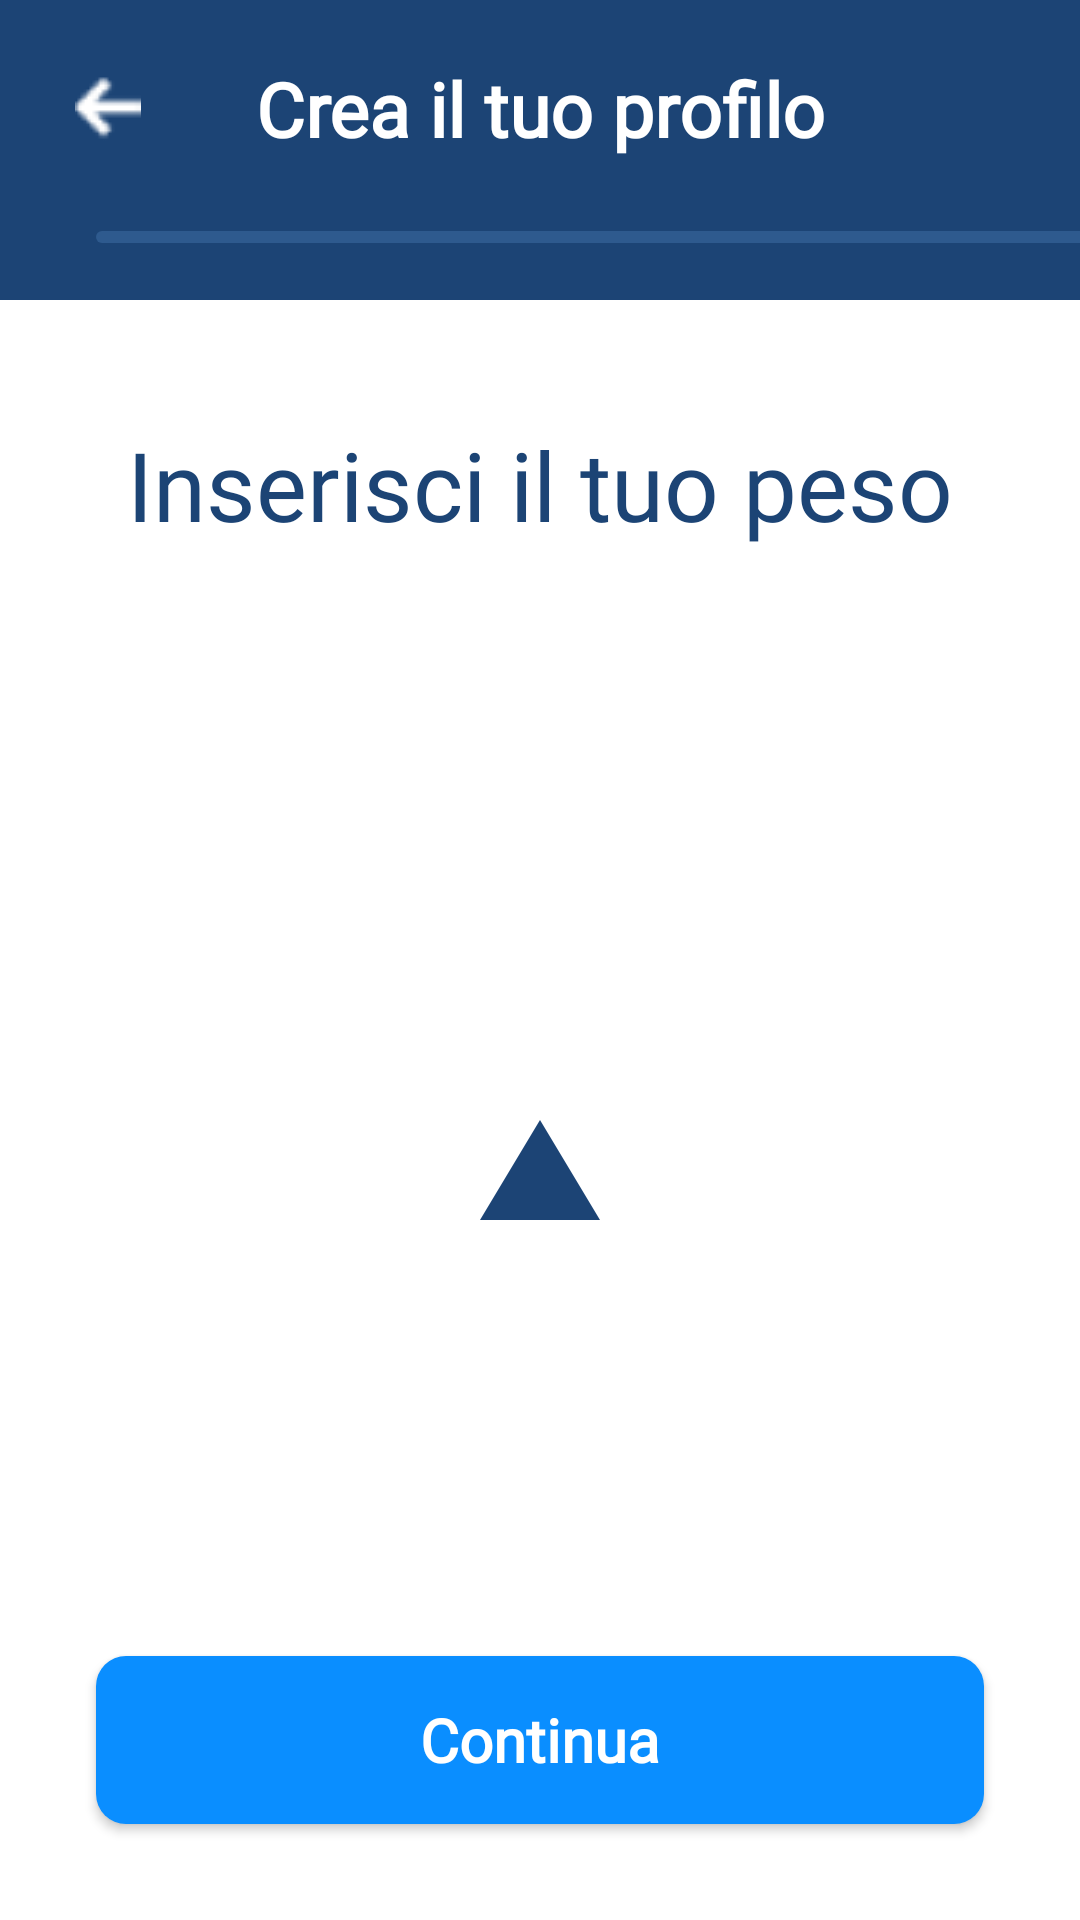

This screen was rendered from an Android layout file. Write that file and the resources it references.
<!-- AndroidManifest.xml: application theme Theme.AppCompat.Light.NoActionBar -->
<!-- res/layout/fragment_weight.xml -->
<?xml version="1.0" encoding="utf-8"?>
<androidx.constraintlayout.widget.ConstraintLayout xmlns:android="http://schemas.android.com/apk/res/android"
    xmlns:app="http://schemas.android.com/apk/res-auto"
    android:layout_width="match_parent"
    android:layout_height="match_parent"
    xmlns:tools="http://schemas.android.com/tools"
    android:background="#FFFFFF">

    <View
        android:id="@+id/headerBackground"
        android:layout_width="0dp"
        android:layout_height="100dp"
        android:background="@color/secondary_blue_cura"
        app:layout_constraintTop_toTopOf="parent"
        app:layout_constraintStart_toStartOf="parent"
        app:layout_constraintEnd_toEndOf="parent" />

    <ImageButton
        android:id="@+id/btnBack"
        android:layout_width="40dp"
        android:layout_height="40dp"
        android:layout_marginStart="16dp"
        android:layout_marginTop="16dp"
        android:background="?attr/selectableItemBackgroundBorderless"
        android:src="@drawable/ic_arrow_back"
        app:layout_constraintStart_toStartOf="parent"
        app:layout_constraintTop_toTopOf="parent"
        app:tint="#FFFFFF" />

    <com.google.android.material.progressindicator.LinearProgressIndicator
        app:layout_constraintTop_toBottomOf="@id/tvTitle"
        app:layout_constraintStart_toStartOf="parent"
        android:id="@+id/progress_indicator"
        android:layout_width="350dp"
        android:layout_height="4dp"
        android:layout_marginHorizontal="32dp"
        android:layout_marginTop="24dp"
        app:trackColor="#2E5A8E"
        app:indicatorColor="#0091FF"
        app:trackCornerRadius="4dp"
        android:progress="32" />

    <TextView
        android:id="@+id/tvTitle"
        android:layout_width="wrap_content"
        android:layout_height="wrap_content"
        android:text="Crea il tuo profilo"
        android:textColor="#FFFFFF"
        android:textSize="25sp"
        android:textStyle="bold"
        android:fontFamily="@font/textabold"
        app:layout_constraintBottom_toBottomOf="@+id/btnBack"
        app:layout_constraintEnd_toEndOf="parent"
        app:layout_constraintStart_toStartOf="parent"
        app:layout_constraintTop_toTopOf="@+id/btnBack" />

    <TextView
        android:id="@+id/tvPeso"
        android:layout_width="wrap_content"
        android:layout_height="wrap_content"
        app:layout_constraintEnd_toEndOf="parent"
        app:layout_constraintStart_toStartOf="parent"
        android:layout_marginTop="40dp"
        android:text="Inserisci il tuo peso"
        android:fontFamily="@font/textablack"
        android:textColor="@color/secondary_blue_cura"
        android:textSize="32sp"
        app:layout_constraintTop_toBottomOf="@id/headerBackground"
        />

    <androidx.recyclerview.widget.RecyclerView
        app:layout_constraintTop_toTopOf="parent"
        app:layout_constraintBottom_toBottomOf="parent"
        android:id="@+id/weightRecycler"
        android:orientation="horizontal"
        android:layout_width="match_parent"
        android:layout_marginHorizontal="10dp"
        android:layout_height="100dp"
        android:clipToPadding="false"
        android:paddingStart="120dp"
        android:paddingEnd="120dp"
        android:overScrollMode="never"
        tools:listitem="@layout/item_weight"
        />
    <ImageView
        android:layout_width="40dp"
        android:layout_height="40dp"
        android:src="@drawable/ic_triangle"
        app:layout_constraintTop_toBottomOf="@id/weightRecycler"
        app:layout_constraintStart_toStartOf="parent"
        app:layout_constraintEnd_toEndOf="parent"
        />
    <Button
        android:id="@+id/btnContinue"
        android:layout_width="0dp"
        android:layout_height="56dp"
        android:layout_marginHorizontal="32dp"
        android:layout_marginBottom="32dp"
        android:background="@drawable/drawable_button"
        android:text="Continua"
        android:textAllCaps="false"
        android:textColor="#FFFFFF"
        android:fontFamily="@font/textablack"
        android:textSize="20sp"
        android:textStyle="bold"
        app:layout_constraintBottom_toBottomOf="parent"
        app:layout_constraintEnd_toEndOf="parent"
        app:layout_constraintStart_toStartOf="parent" />



</androidx.constraintlayout.widget.ConstraintLayout>
<!-- res/layout/item_weight.xml (included above) -->
<TextView xmlns:android="http://schemas.android.com/apk/res/android"
    android:id="@+id/txtWeight"
    android:layout_width="100dp"
    android:layout_height="wrap_content"
    android:gravity="center"
    android:text="65"
    android:textSize="70sp"
    android:textStyle="bold"
    android:textColor="#999999"/>
<!-- resources referenced by this layout -->
<resources>
  <color name="secondary_blue_cura">#1c4475</color>
  <!-- drawable drawable_button (drawable) -->
  <?xml version="1.0" encoding="utf-8"?>
  <shape xmlns:android="http://schemas.android.com/apk/res/android"
      android:shape="rectangle">
      <corners android:radius="10dp"/>
      <solid android:color="@color/blue_cura"/>
  
  </shape>
  <!-- drawable ic_arrow_back: png bitmap (drawable, 638 bytes) -->
  <!-- drawable ic_triangle: png bitmap (drawable, 2192 bytes) -->
  <color name="blue_cura">#0a8eff</color>
</resources>
